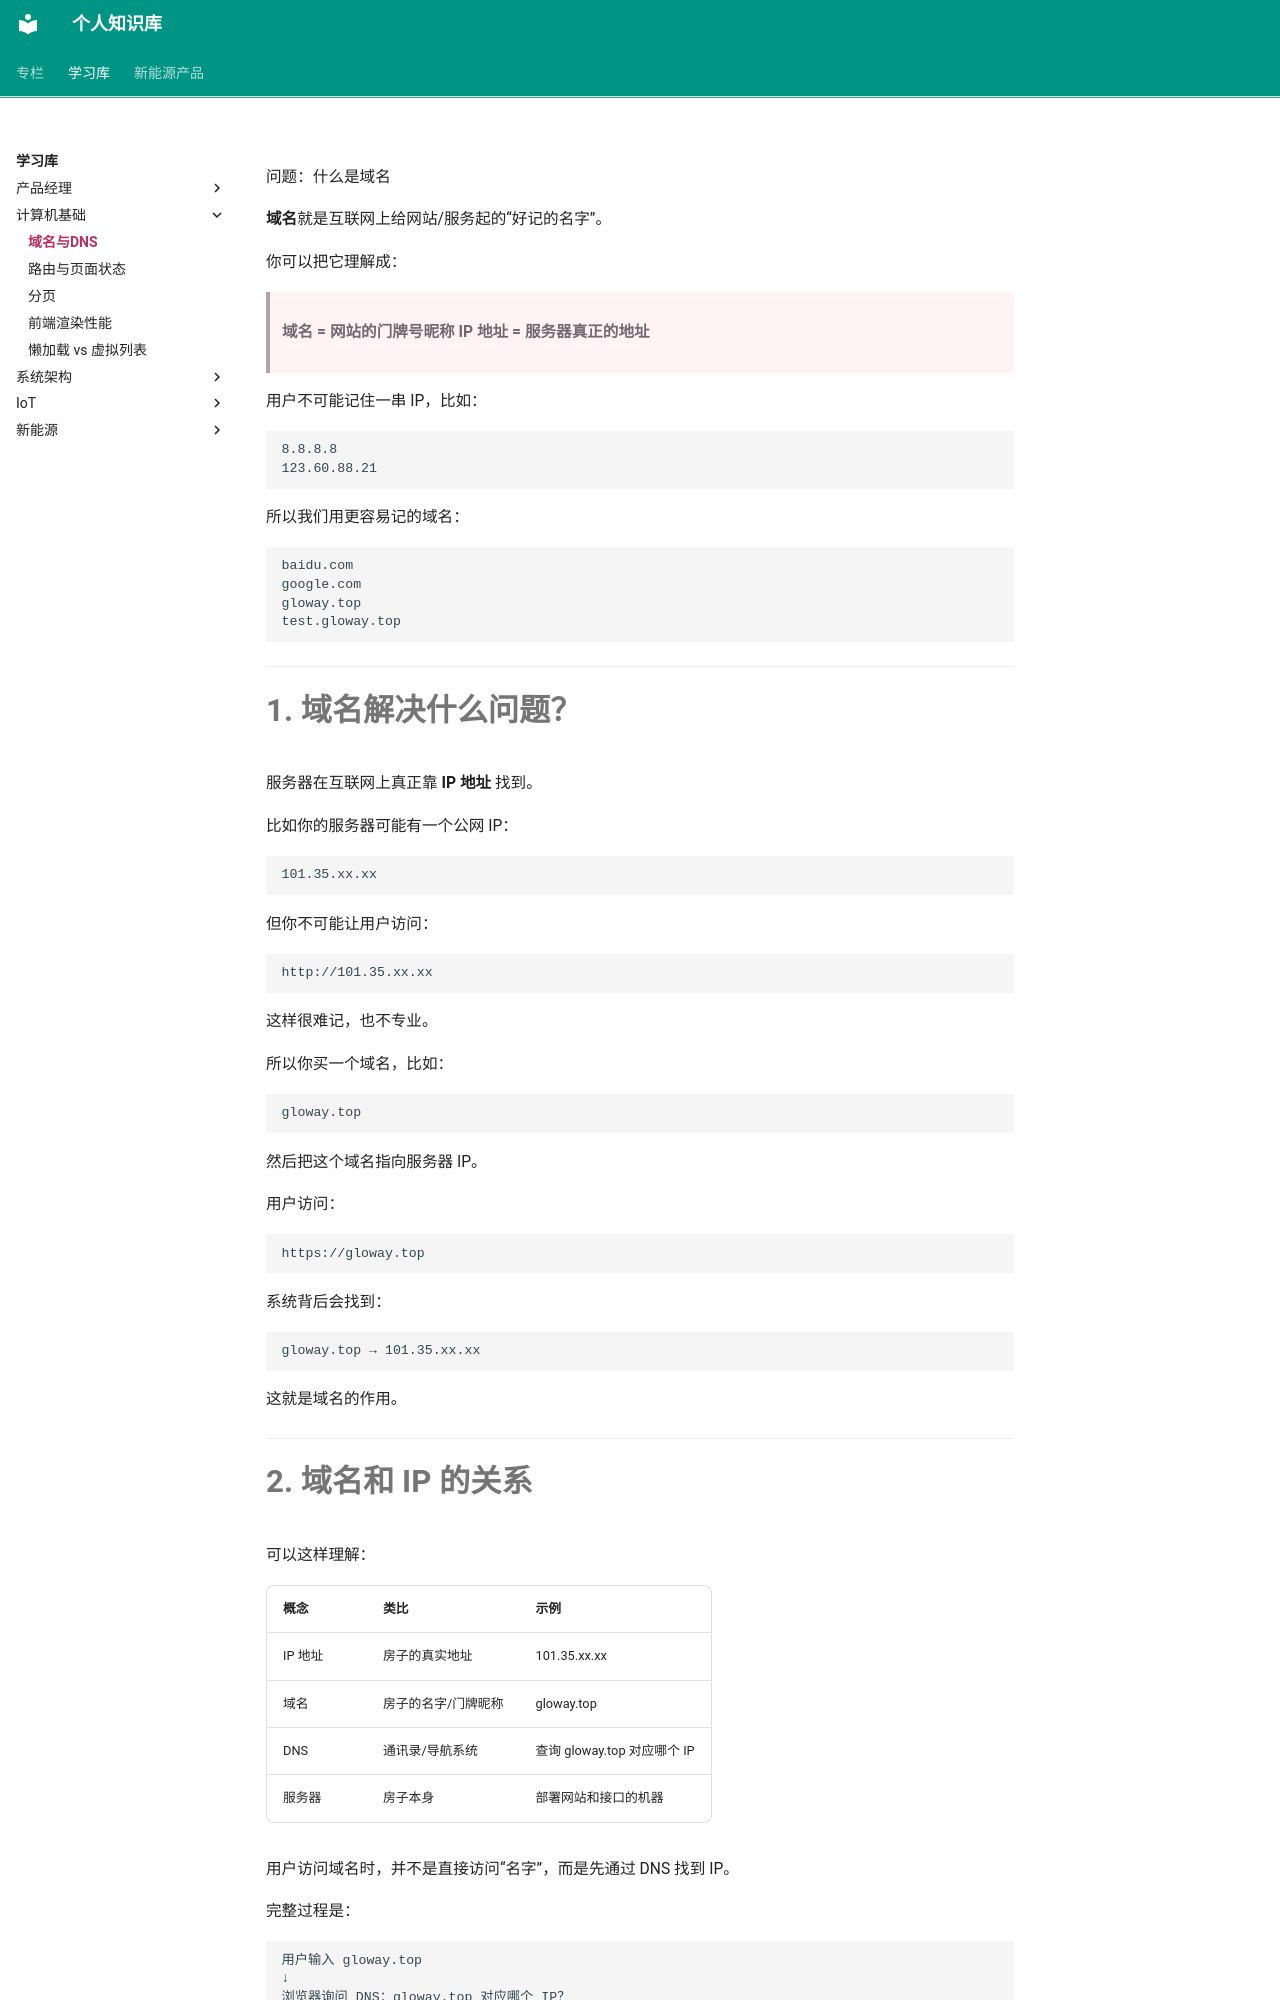

repository: jxh1997/jxh1997.github.io · page: learning-notes/computer-basics/域名与DNS/index.html · generator: mkdocs

问题：什么是域名

**域名**就是互联网上给网站/服务起的“好记的名字”。

你可以把它理解成：

> **域名 = 网站的门牌号昵称**
> **IP 地址 = 服务器真正的地址**

用户不可能记住一串 IP，比如：

```text
8.8.8.8
123.60.88.21
```

所以我们用更容易记的域名：

```text
baidu.com
google.com
gloway.top
test.gloway.top
```

---

# 1. 域名解决什么问题？

服务器在互联网上真正靠 **IP 地址** 找到。

比如你的服务器可能有一个公网 IP：

```text
101.35.xx.xx
```

但你不可能让用户访问：

```text
http://101.35.xx.xx
```

这样很难记，也不专业。

所以你买一个域名，比如：

```text
gloway.top
```

然后把这个域名指向服务器 IP。

用户访问：

```text
https://gloway.top
```

系统背后会找到：

```text
gloway.top → 101.35.xx.xx
```

这就是域名的作用。

---
